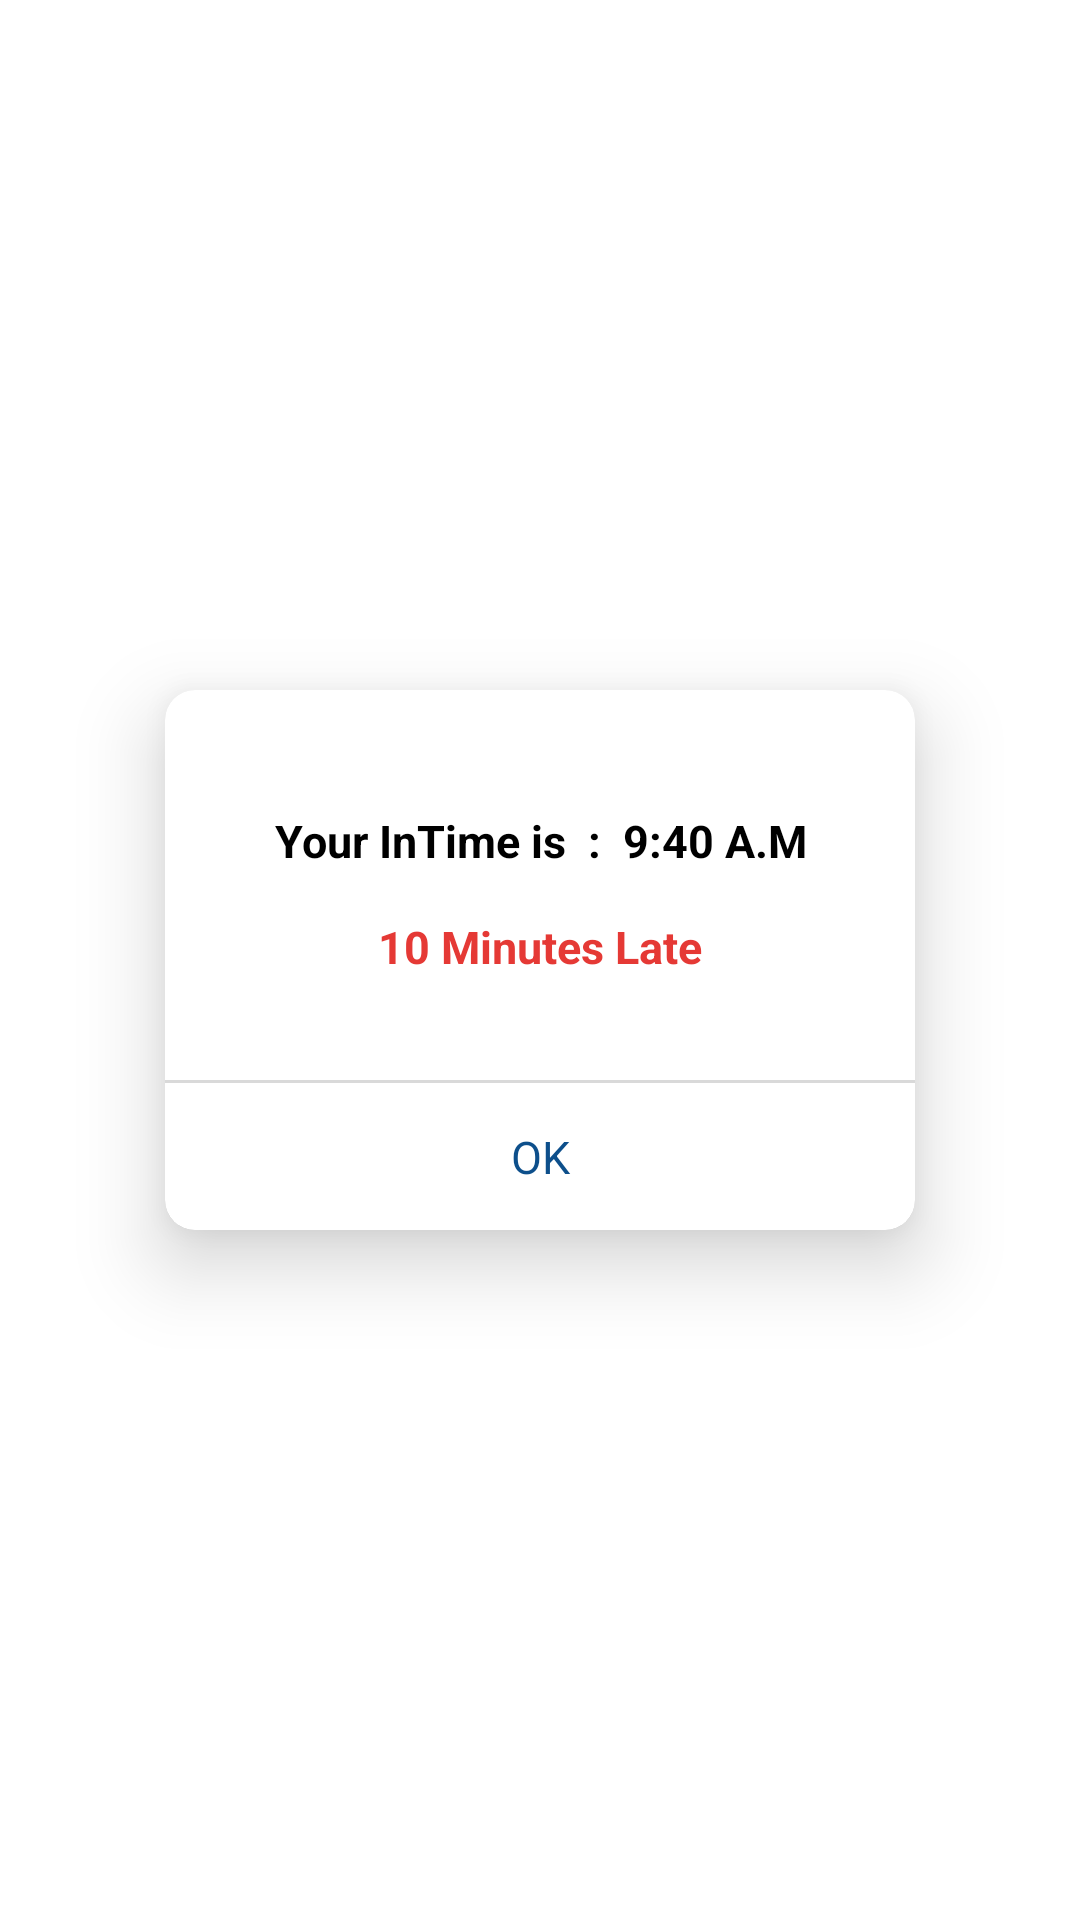

The Android layout XML behind this screen, and the referenced resources:
<!-- AndroidManifest.xml: application theme Theme.Online_Attendance_IndtechSoft -->
<!-- res/layout/time_popup.xml -->
<?xml version="1.0" encoding="utf-8"?>

<RelativeLayout xmlns:android="http://schemas.android.com/apk/res/android"
    xmlns:app="http://schemas.android.com/apk/res-auto"
    android:orientation="vertical"
    android:layout_width="match_parent"
    android:layout_height="match_parent"
    android:backgroundTint="@color/white">

    <androidx.cardview.widget.CardView
        android:orientation="vertical"
        android:layout_width="250dp"
        android:layout_height="180dp"
        android:gravity="center"
        app:cardElevation="16dp"
        app:cardCornerRadius="10dp"
        android:background="#BA232725"
        android:backgroundTint="@color/white"
        android:layout_centerInParent="true"
        >
        <RelativeLayout
            android:layout_width="match_parent"
            android:layout_height="match_parent"

            >

            <LinearLayout
                android:layout_width="match_parent"
                android:layout_height="match_parent"
                android:layout_marginStart="10dp"
                android:layout_marginTop="40dp"
                android:layout_marginEnd="10dp"
                android:orientation="vertical">


                <TextView
                    android:id="@+id/time_txt"
                    android:layout_width="match_parent"
                    android:layout_height="wrap_content"
                    android:gravity="center"
                    android:text="Your InTime is  :  9:40 A.M"
                    android:textAlignment="center"
                    android:textColor="@color/black"
                    android:textSize="15dp"
                    android:textStyle="bold" />

                <TextView
                    android:id="@+id/late_time"
                    android:layout_width="match_parent"
                    android:layout_height="wrap_content"
                    android:layout_marginTop="15dp"
                    android:gravity="center"
                    android:text="10 Minutes Late"
                    android:textAlignment="center"
                    android:textColor="#E53935"
                    android:textSize="15dp"
                    android:textStyle="bold" />


            </LinearLayout>
            <LinearLayout
                android:layout_width="match_parent"
                android:layout_height="50dp"
                android:orientation="horizontal"
                android:paddingTop="1dp"
                android:layout_alignParentBottom="true"
                android:background="#26000000"
                >


                <RelativeLayout
                    android:layout_width="match_parent"
                    android:layout_height="match_parent"
                    android:gravity="center"
                    android:id="@+id/ok"
                    android:elevation="2dp"
                    android:background="@color/white"
                    >

                    <TextView
                        android:id="@+id/yes_text"
                        android:layout_width="match_parent"
                        android:layout_height="wrap_content"
                        android:background="@color/white"
                        android:elevation="-12dp"
                        android:gravity="center"
                        android:text="OK"
                        android:textAlignment="center"
                        android:textColor="@color/purple_700"
                        android:textSize="15dp" />
                </RelativeLayout>


            </LinearLayout>
        </RelativeLayout>


    </androidx.cardview.widget.CardView>

</RelativeLayout>
<!-- resources referenced by this layout -->
<resources>
  <color name="black">#FF000000</color>
  <color name="purple_700">#0D4F8B</color>
  <color name="white">#FFFFFFFF</color>
  <style name="Theme.Online_Attendance_IndtechSoft" parent="Theme.MaterialComponents.DayNight.NoActionBar">
          
          <item name="colorPrimary">@color/purple_500</item>
          <item name="colorPrimaryVariant">@color/purple_700</item>
          <item name="colorOnPrimary">@color/white</item>
          
          <item name="colorSecondary">@color/teal_200</item>
          <item name="colorSecondaryVariant">@color/teal_700</item>
          <item name="colorOnSecondary">@color/black</item>
          
          <item name="android:statusBarColor" tools:targetApi="l">?attr/colorPrimaryVariant</item>
          
          <item name="android:forceDarkAllowed" tools:targetApi="q" tools:ignore="NewApi">false</item>
  
      </style>
  <color name="purple_500">#0D4F8B</color>
  <color name="teal_200">#FF03DAC5</color>
  <color name="teal_700">#FF018786</color>
</resources>
